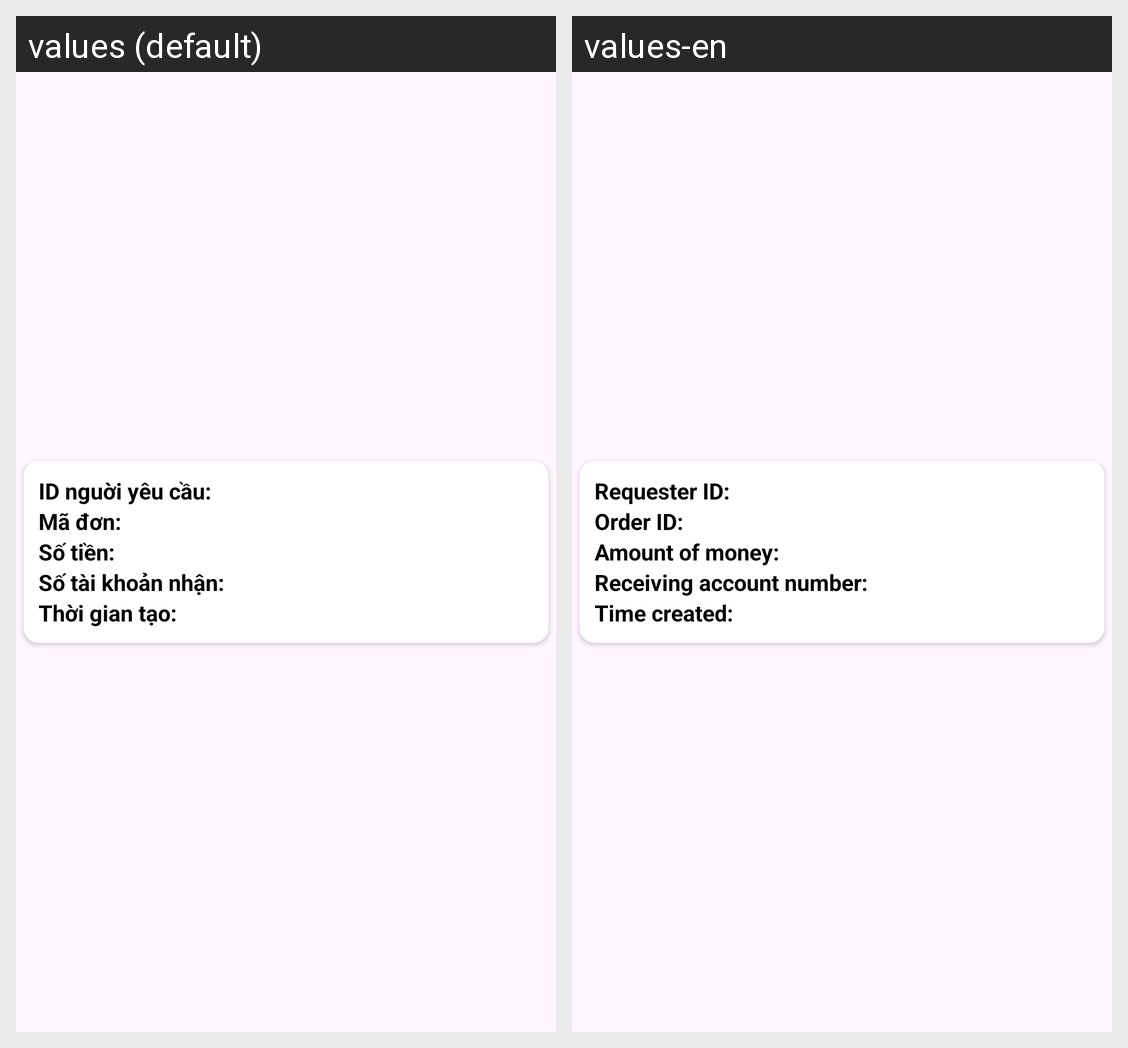

The same Android screen rendered under two of its app's locales, left to right. List the strings drawn on it with the default value and each locale's translation.
Android screen res/layout/approve_item.xml rendered under 2 locales, left to right: values (default), values-en. Device: Nexus 5 (rendered at 1080×1920; each locale shown at half size, 540×960, under a caption strip naming it); theme Theme.StartOpenApp.
Strings drawn on this screen, with the default value and each locale's value (text and hints the layout hard-codes, and strings that could not be matched under every locale, appear in the picture but are not listed):

requestor_id
  values: ID nguời yêu cầu:
  values-en: Requester ID:

orders_id
  values: Mã đơn:
  values-en: Order ID:

money
  values: Số tiền:
  values-en: Amount of money:

receiver_bank
  values: Số tài khoản nhận:
  values-en: Receiving account number:

time_recharge
  values: Thời gian tạo:
  values-en: Time created:
